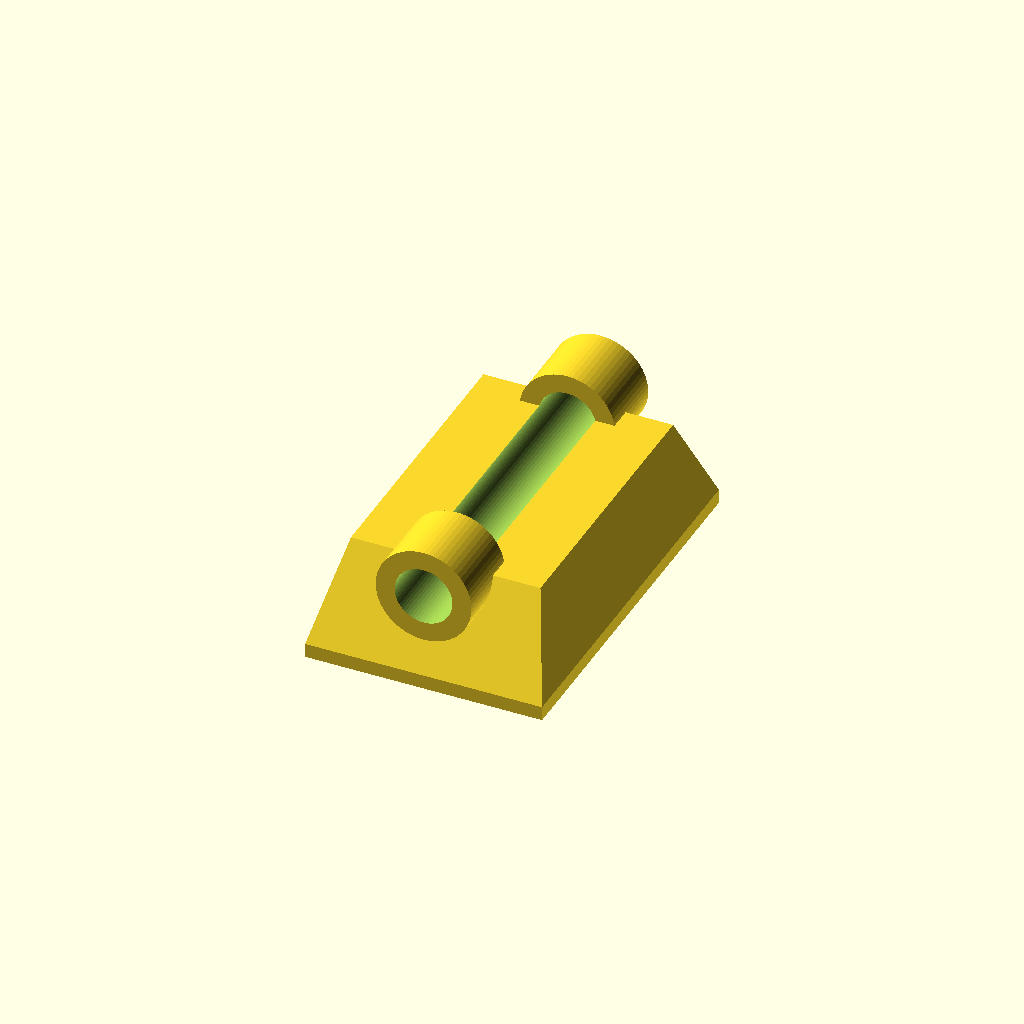
Cell 1 — every parameter at its default value.
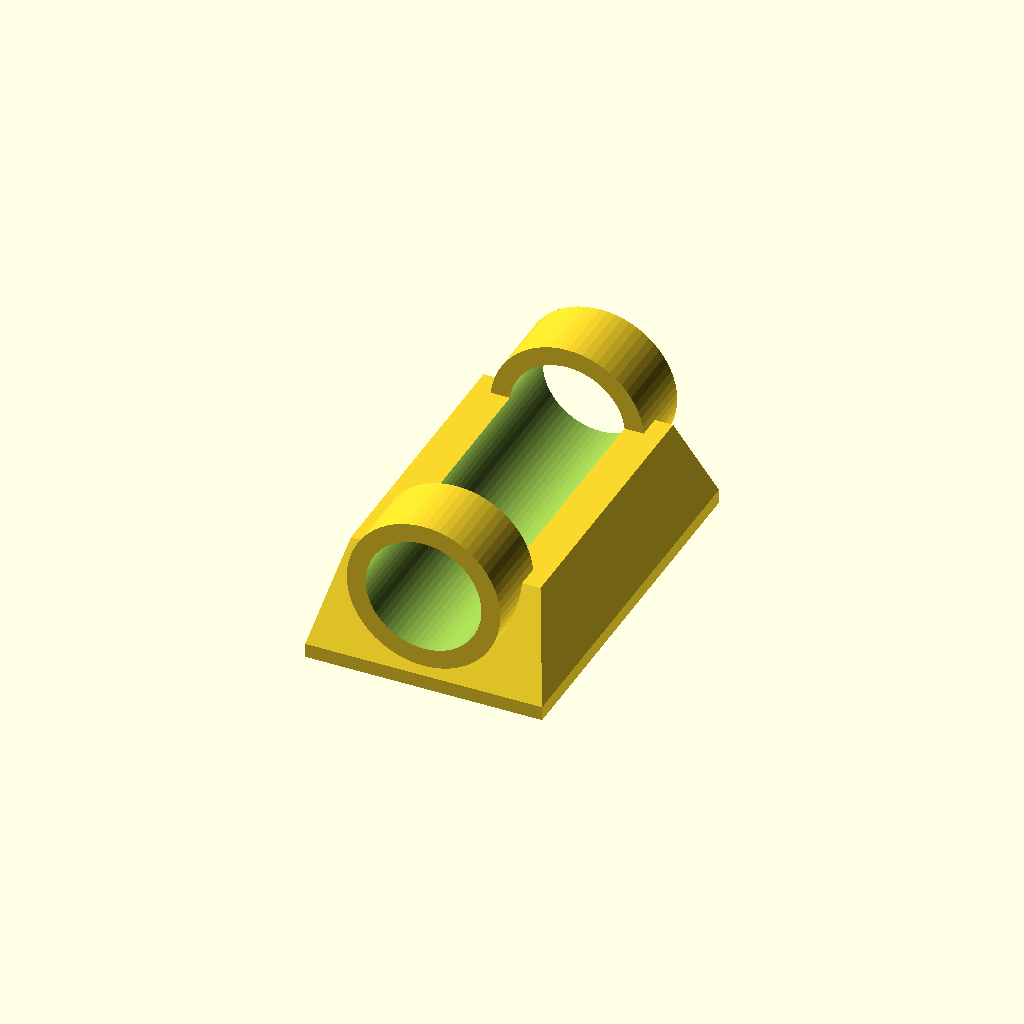
Cell 2 — nosnik_prumer set to 24.4, the other parameters unchanged.
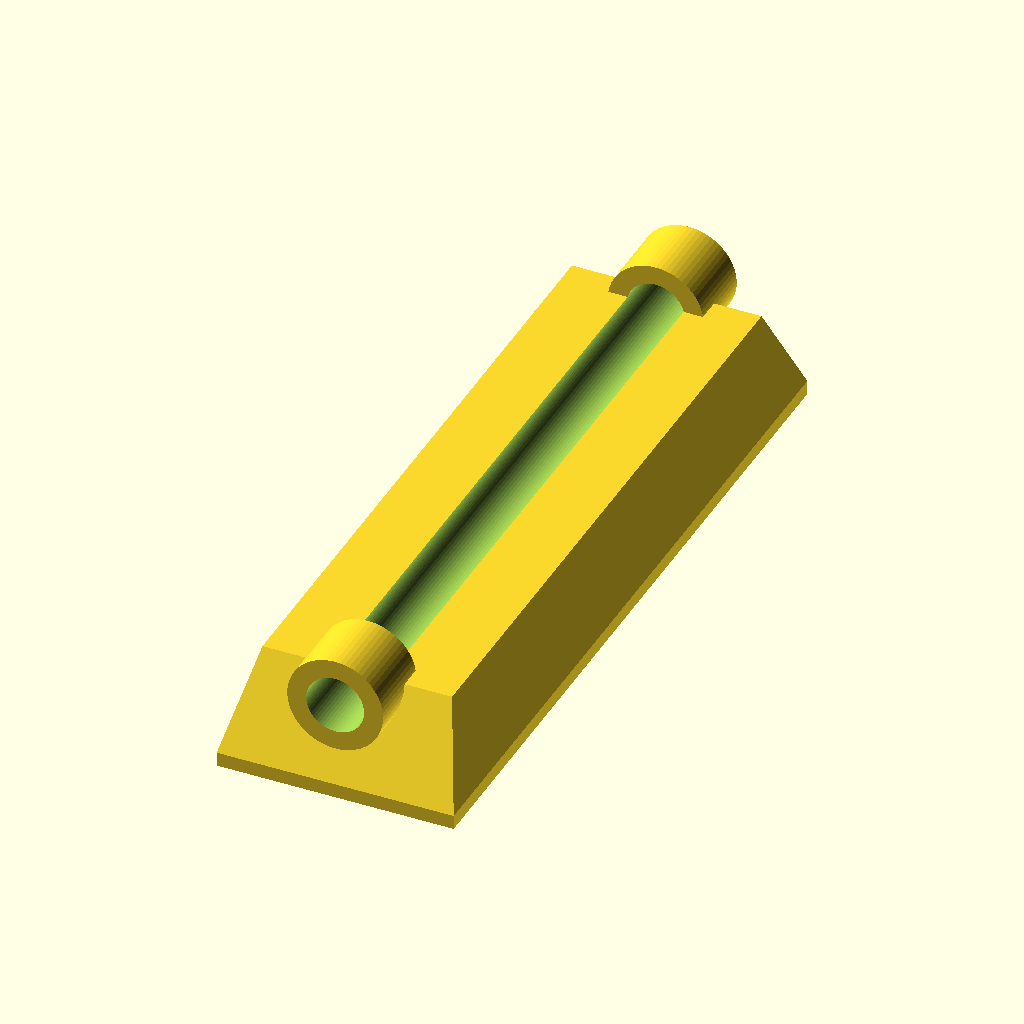
Cell 3: the same model with sirka = 160.
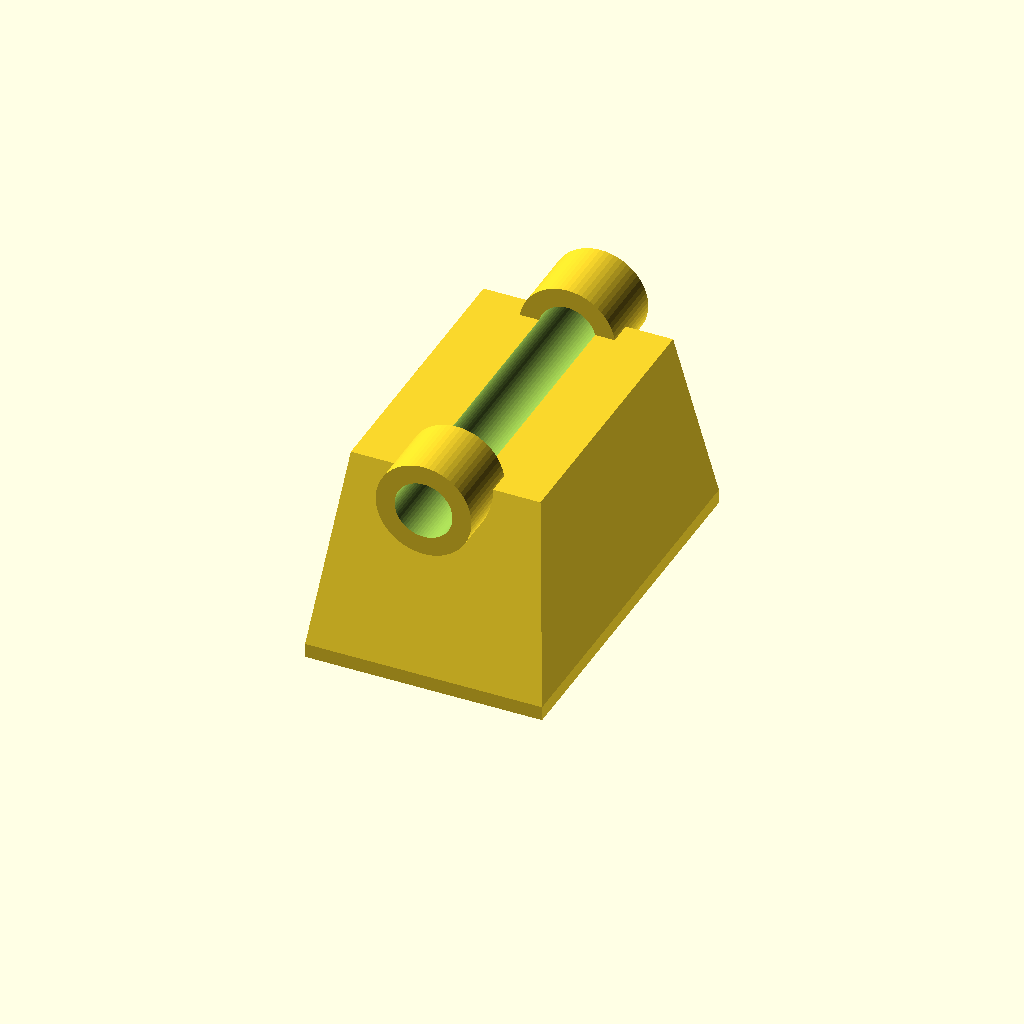
Cell 4 — vyska set to 80, the other parameters unchanged.
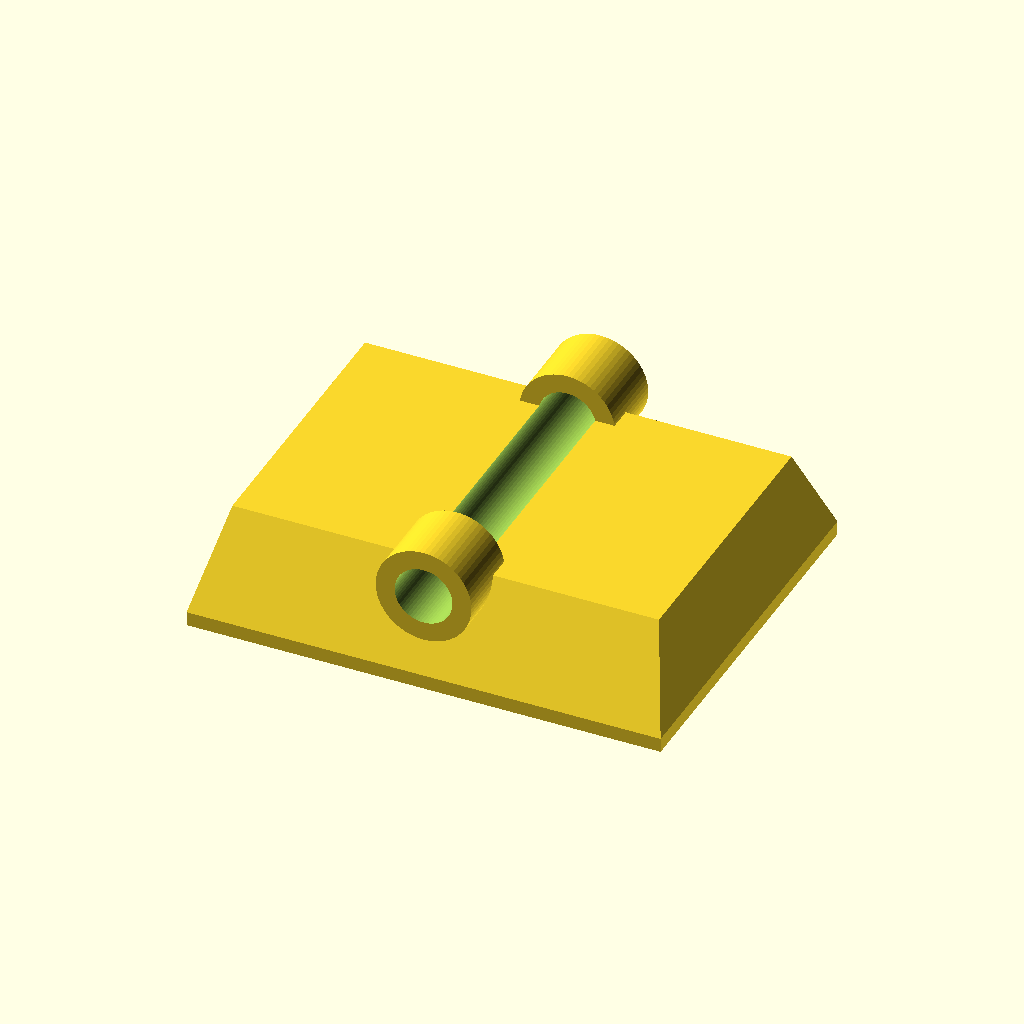
Cell 5: hloubka = 100 (everything else at default).
One fixed orthographic camera (rotation 55°, 0°, 25°; colour scheme Cornfield) for every cell.
OpenSCAD source file models/kridlo/scad/uchyt_nosnik.scad:
// Uchyt nosnikku kridla k trupu
// Drzi karbonovou trubku o12mm a pripevnuje kridlo k trupu
// Material: PET-G, 30% vypln, 4 perimetry

$fn = 64;

nosnik_prumer = 12.2;
sirka = 80; // sirka uchytu (osa Y, v trupu)
vyska = 40;
hloubka = 50; // ve smeru hloubky kridla
tl = 3;

module uchyt_nosnik() {
    difference() {
        union() {
            // Hlavni blok
            hull() {
                translate([0, 0, 0])
                    cube([hloubka, sirka, 3], center=true);
                translate([0, 0, vyska/2])
                    cube([hloubka - 10, sirka - 20, 3], center=true);
            }

            // Valcove vedeni pro nosnik (obe strany)
            for (y = [-1, 1]) {
                translate([0, y * (sirka/2), vyska/2])
                    rotate([90 * y, 0, 0])
                        cylinder(d=nosnik_prumer + 8, h=15);
            }
        }

        // Pruchod pro nosnik
        translate([0, -(sirka/2 + 20), vyska/2])
            rotate([-90, 0, 0])
                cylinder(d=nosnik_prumer, h=sirka + 40);

        // Pritahovaci sroub (svira nosnik)
        for (y = [-1, 1]) {
            translate([0, y * (sirka/2 + 5), vyska/2])
                rotate([0, 90, 0])
                    cylinder(d=3.2, h=hloubka + 10, center=true);
            // Rez pro severni silu
            translate([0, y * (sirka/2 + 5), vyska/2])
                cube([1, 5, nosnik_prumer + 10], center=true);
        }

        // Montazni srouby k trupu (4x M4)
        for (x = [-1, 1]) {
            for (y = [-1, 1]) {
                translate([x * 15, y * 25, -5])
                    cylinder(d=4.2, h=15);
                // Zapustena hlava
                translate([x * 15, y * 25, -5])
                    cylinder(d=8, h=3);
            }
        }
    }
}

uchyt_nosnik();
Parameter table extracted from the source (name, type, default, range or options):
nosnik_prumer: number, default 12.2
sirka: number, default 80
vyska: number, default 40
hloubka: number, default 50
tl: number, default 3
